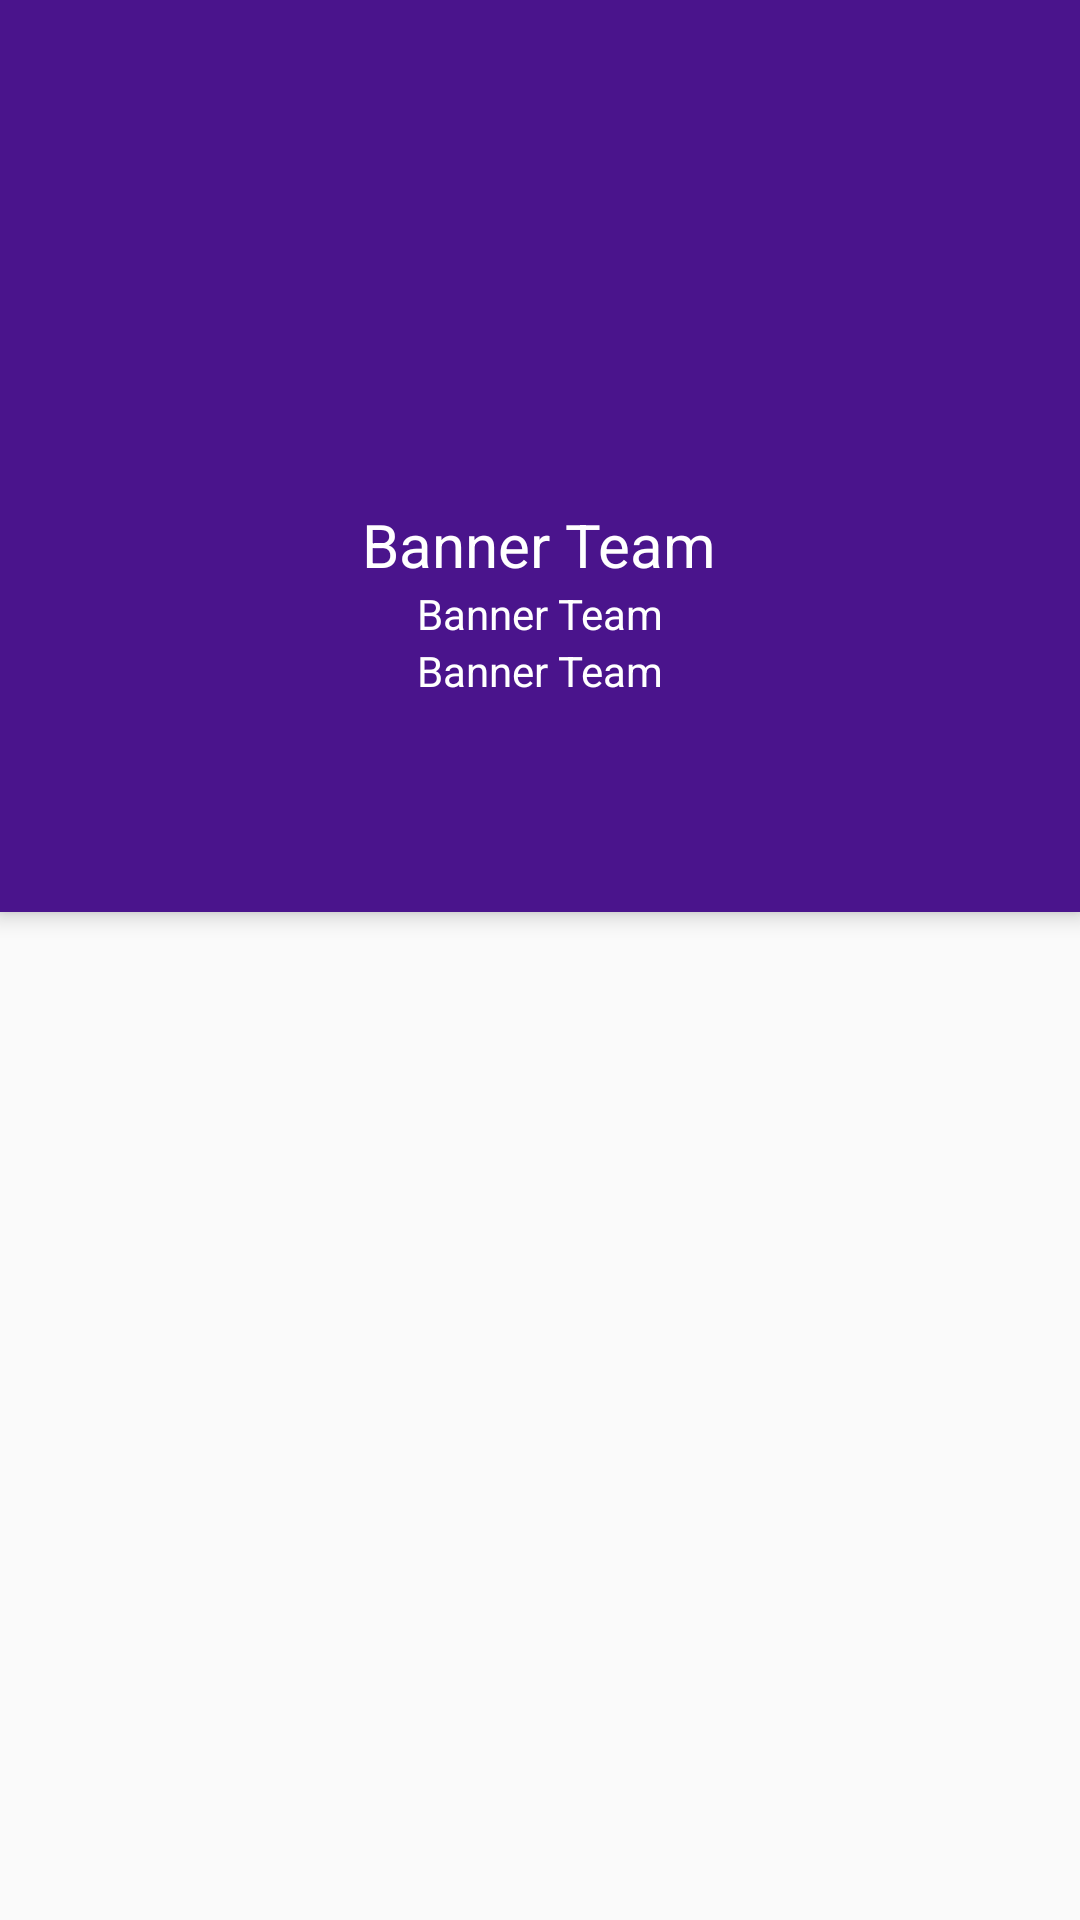

Write the Android layout XML for this screen, with the resource values it uses.
<!-- AndroidManifest.xml: application theme AppTheme.NoActionBar -->
<!-- res/layout/activity_detail_team.xml -->
<?xml version="1.0" encoding="utf-8"?>
<android.support.design.widget.CoordinatorLayout xmlns:android="http://schemas.android.com/apk/res/android"
    xmlns:app="http://schemas.android.com/apk/res-auto"
    xmlns:tools="http://schemas.android.com/tools"
    android:layout_width="match_parent"
    android:layout_height="match_parent"
    android:fitsSystemWindows="true"
    android:id="@+id/coordinatorDetailTeam"
    tools:context=".ui.detailactivity.detailteam.DetailTeamActivity">

    <android.support.design.widget.AppBarLayout
        android:layout_width="match_parent"
        android:layout_height="wrap_content"
        android:fitsSystemWindows="true"
        android:theme="@style/AppTheme.AppBarOverlay">

        <android.support.design.widget.CollapsingToolbarLayout
            android:layout_width="match_parent"
            android:layout_height="256dp"
            android:fitsSystemWindows="true"
            app:layout_scrollFlags="scroll|enterAlways"
            app:titleEnabled="false">

            <RelativeLayout
                android:layout_width="match_parent"
                android:layout_height="match_parent">

                <ImageView
                    android:id="@+id/bannerDetailTeam"
                    android:layout_width="80dp"
                    android:layout_height="80dp"
                    android:layout_centerInParent="true"
                    android:contentDescription="@string/banner_team"
                    tools:srcCompat="@drawable/ic_ball_black_24dp" />

                <TextView
                    android:id="@+id/nameDetailTeam"
                    android:layout_width="wrap_content"
                    android:layout_height="wrap_content"
                    android:layout_below="@id/bannerDetailTeam"
                    android:layout_centerHorizontal="true"
                    android:text="@string/banner_team"
                    android:textColor="#FFF"
                    android:textSize="20sp" />

                <TextView
                    android:id="@+id/yearDetailTeam"
                    android:layout_width="wrap_content"
                    android:layout_height="wrap_content"
                    android:layout_below="@id/nameDetailTeam"
                    android:layout_centerHorizontal="true"
                    android:text="@string/banner_team"
                    android:textColor="#FFF" />

                <TextView
                    android:id="@+id/stadiumDetailTeam"
                    android:layout_width="wrap_content"
                    android:layout_height="wrap_content"
                    android:layout_below="@id/yearDetailTeam"
                    android:layout_centerHorizontal="true"
                    android:text="@string/banner_team"
                    android:textColor="#FFF" />

            </RelativeLayout>

            <android.support.v7.widget.Toolbar
                android:id="@+id/detailTeamToolbar"
                android:layout_width="match_parent"
                android:layout_height="wrap_content"
                android:background="?attr/colorPrimary"
                app:layout_collapseMode="none"
                app:popupTheme="@style/AppTheme.PopupOverlay" />

        </android.support.design.widget.CollapsingToolbarLayout>

        <android.support.design.widget.TabLayout
            android:id="@+id/tabDetailTeam"
            android:layout_width="match_parent"
            android:layout_height="wrap_content"
            android:layout_gravity="bottom">

        </android.support.design.widget.TabLayout>

    </android.support.design.widget.AppBarLayout>

    <android.support.v4.widget.NestedScrollView
        android:layout_width="match_parent"
        android:layout_height="match_parent"
        android:fillViewport="true"
        app:layout_behavior="@string/appbar_scrolling_view_behavior">

        <android.support.v4.view.ViewPager
            android:id="@+id/viewPagerDetailTeam"
            android:layout_width="match_parent"
            android:layout_height="match_parent" />

    </android.support.v4.widget.NestedScrollView>


</android.support.design.widget.CoordinatorLayout>
<!-- resources referenced by this layout -->
<resources>
  <string name="banner_team">Banner Team</string>
  <style name="AppTheme.AppBarOverlay" parent="ThemeOverlay.AppCompat.Dark.ActionBar" />
  <style name="AppTheme.PopupOverlay" parent="ThemeOverlay.AppCompat.Light" />
  <style name="AppTheme.NoActionBar">
          <item name="windowActionBar">false</item>
          <item name="windowNoTitle">true</item>
      </style>
</resources>
